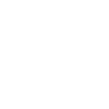
t = 0.00 s
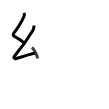
t = 2.75 s
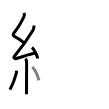
t = 5.50 s
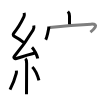
t = 8.50 s
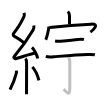
t = 11.25 s
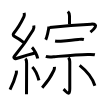
t = 14.00 s

The animated SVG that drew these frames (rendered in a browser with its animation timeline set to each time). Animation: 14 SMIL elements (animate=14); one cycle of 14.00 s.

<svg width="109px" height="109px" viewBox="0 0 px 109px" xmlns="http://www.w3.org/2000/svg" xmlns:xlink="http://www.w3.org/1999/xlink" xml:space="preserve" version="1.1"  baseProfile="full">
<path d="M24.13,12.92c0.34,1.34,0.5,2.4-0.17,3.8c-2.7,5.65-5.57,10.99-10.05,16.22C13,34,12.75,35.5,14.4,36.3c3.47,1.67,6.38,3.86,9.47,6.31" style="fill:none;stroke:black;stroke-width:3;opacity:0">
  <animate attributeType="CSS" attributeName="opacity" from="0" to="1" begin="0s" dur="1s" repeatCount="Indefinite" fill="freeze" />
</path>
<path d="M33.8,25.43c0.32,1.57,0.04,3.27-0.7,4.5c-5.57,9.32-10.36,16.32-18.53,26.02c-1.7,2.02,0.46,2.98,1.65,2.59c5-1.61,12.37-3.99,18.79-5.53" style="fill:none;stroke:black;stroke-width:3;opacity:0">
  <animate attributeType="CSS" attributeName="opacity" from="0" to="1" begin="1s" dur="1s" repeatCount="Indefinite" fill="freeze" />
</path>
<path d="M32,47.38c2.03,1.96,5.24,8.05,5.75,11.1" style="fill:none;stroke:black;stroke-width:3;opacity:0">
  <animate attributeType="CSS" attributeName="opacity" from="0" to="1" begin="2s" dur="1s" repeatCount="Indefinite" fill="freeze" />
</path>
<path d="M25.39,58.62c1,1,1.23,2.34,1.23,4.59c0,6.26-0.07,17.16-0.1,24.92c-0.01,2.37-0.02,4.44-0.02,6" style="fill:none;stroke:black;stroke-width:3;opacity:0">
  <animate attributeType="CSS" attributeName="opacity" from="0" to="1" begin="3s" dur="1s" repeatCount="Indefinite" fill="freeze" />
</path>
<path d="M16.38,70.6c0.11,0.91,0.06,2.18-0.11,2.84C15,78.38,13.62,82.75,10,89.68" style="fill:none;stroke:black;stroke-width:3;opacity:0">
  <animate attributeType="CSS" attributeName="opacity" from="0" to="1" begin="4s" dur="1s" repeatCount="Indefinite" fill="freeze" />
</path>
<path d="M32.3,67.04c3.31,3.18,5.85,10.56,6.62,13.44" style="fill:none;stroke:black;stroke-width:3;opacity:0">
  <animate attributeType="CSS" attributeName="opacity" from="0" to="1" begin="5s" dur="1s" repeatCount="Indefinite" fill="freeze" />
</path>
<path d="M67.88,11.5c1.12,1.12,1.63,2.38,1.63,4.38c0,3.5-0.01,5.9-0.01,8.37" style="fill:none;stroke:black;stroke-width:3;opacity:0">
  <animate attributeType="CSS" attributeName="opacity" from="0" to="1" begin="6s" dur="1s" repeatCount="Indefinite" fill="freeze" />
</path>
<path d="M48.88,26.56c0,2.7-2.18,11.4-3.17,13.2" style="fill:none;stroke:black;stroke-width:3;opacity:0">
  <animate attributeType="CSS" attributeName="opacity" from="0" to="1" begin="7s" dur="1s" repeatCount="Indefinite" fill="freeze" />
</path>
<path d="M49.69,27.44c6.83-0.77,30.18-2.81,41.53-3.3c8.66-0.37,2.28,5.62-0.82,7.95" style="fill:none;stroke:black;stroke-width:3;opacity:0">
  <animate attributeType="CSS" attributeName="opacity" from="0" to="1" begin="8s" dur="1s" repeatCount="Indefinite" fill="freeze" />
</path>
<path d="M55.1,40.99c2.03,0.39,3.93,0.37,5.67,0.18c4.83-0.53,12.71-1.38,17.62-1.75c1.82-0.13,3.69-0.34,5.49,0.1" style="fill:none;stroke:black;stroke-width:3;opacity:0">
  <animate attributeType="CSS" attributeName="opacity" from="0" to="1" begin="9s" dur="1s" repeatCount="Indefinite" fill="freeze" />
</path>
<path d="M45.83,56.42c2.58,0.92,5.77,0.52,8.42,0.3c8.59-0.72,22.5-2.03,33.38-2.29c2.42-0.06,4.86-0.18,7.24,0.33" style="fill:none;stroke:black;stroke-width:3;opacity:0">
  <animate attributeType="CSS" attributeName="opacity" from="0" to="1" begin="10s" dur="1s" repeatCount="Indefinite" fill="freeze" />
</path>
<path d="M68.36,57.59c0.96,0.96,1.42,2.41,1.42,4.27c0,11.26,0,23.05,0,26.89c0,8.15-3,3.18-6.24,0.44" style="fill:none;stroke:black;stroke-width:3;opacity:0">
  <animate attributeType="CSS" attributeName="opacity" from="0" to="1" begin="11s" dur="1s" repeatCount="Indefinite" fill="freeze" />
</path>
<path d="M54.5,66.92c0.06,1.08-0.18,2.38-0.64,3.39C51.25,76,47.88,81.38,42.18,87.69" style="fill:none;stroke:black;stroke-width:3;opacity:0">
  <animate attributeType="CSS" attributeName="opacity" from="0" to="1" begin="12s" dur="1s" repeatCount="Indefinite" fill="freeze" />
</path>
<path d="M79.65,65.43c6.47,5.07,12.97,13.19,15.24,20.34" style="fill:none;stroke:black;stroke-width:3;opacity:0">
  <animate attributeType="CSS" attributeName="opacity" from="0" to="1" begin="13s" dur="1s" repeatCount="Indefinite" fill="freeze" />
</path>
</svg>
